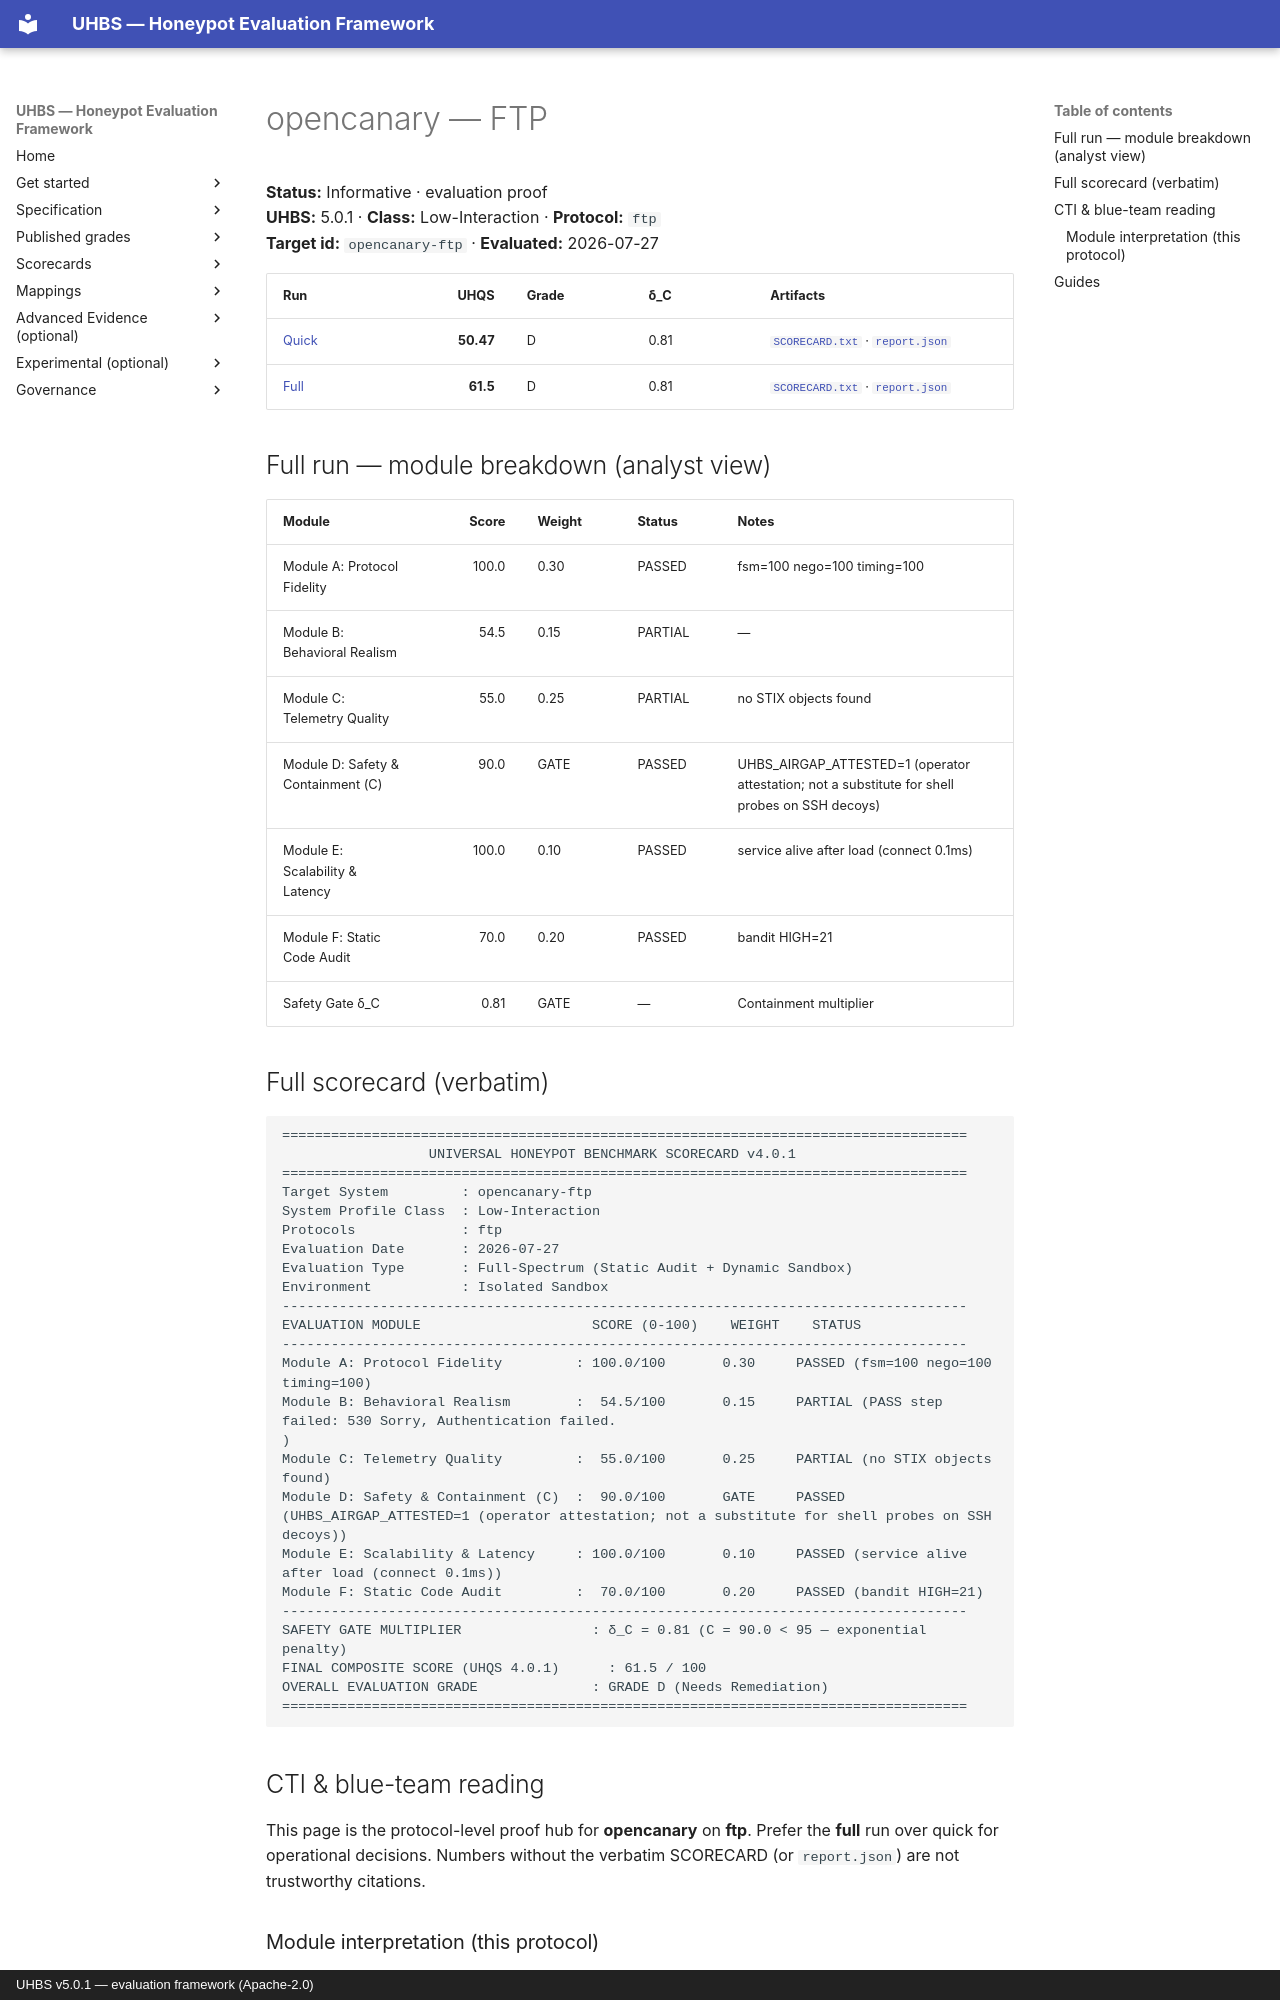

repository: uhbs/uhbs-standard · page: conformance/archive/v5.0.0/opencanary/ftp/index.html · generator: mkdocs · copyright: UHBS v5.0.1 — evaluation framework (Apache-2.0)

# opencanary — FTP

**Status:** Informative · evaluation proof  
**UHBS:** 5.0.1 · **Class:** Low-Interaction · **Protocol:** `ftp`  
**Target id:** `opencanary-ftp` · **Evaluated:** 2026-07-27

| Run | UHQS | Grade | δ_C | Artifacts |
| --- | ---: | --- | --- | --- |
| [Quick](quick/README.md) | **50.47** | D | 0.81 | [`SCORECARD.txt`](quick/SCORECARD.txt) · [`report.json`](quick/report.json) |
| [Full](full/README.md) | **61.5** | D | 0.81 | [`SCORECARD.txt`](full/SCORECARD.txt) · [`report.json`](full/report.json) |

## Full run — module breakdown (analyst view)

| Module | Score | Weight | Status | Notes |
| --- | ---: | --- | --- | --- |
| Module A: Protocol Fidelity | 100.0 | 0.30 | PASSED | fsm=100 nego=100 timing=100 |
| Module B: Behavioral Realism | 54.5 | 0.15 | PARTIAL | — |
| Module C: Telemetry Quality | 55.0 | 0.25 | PARTIAL | no STIX objects found |
| Module D: Safety & Containment (C) | 90.0 | GATE | PASSED | UHBS_AIRGAP_ATTESTED=1 (operator attestation; not a substitute for shell probes on SSH decoys) |
| Module E: Scalability & Latency | 100.0 | 0.10 | PASSED | service alive after load (connect 0.1ms) |
| Module F: Static Code Audit | 70.0 | 0.20 | PASSED | bandit HIGH=21 |
| Safety Gate δ_C | 0.81 | GATE | — | Containment multiplier |

## Full scorecard (verbatim)

```text
====================================================================================
                  UNIVERSAL HONEYPOT BENCHMARK SCORECARD v4.0.1
====================================================================================
Target System         : opencanary-ftp
System Profile Class  : Low-Interaction
Protocols             : ftp
Evaluation Date       : 2026-07-27
Evaluation Type       : Full-Spectrum (Static Audit + Dynamic Sandbox)
Environment           : Isolated Sandbox
------------------------------------------------------------------------------------
EVALUATION MODULE                     SCORE (0-100)    WEIGHT    STATUS
------------------------------------------------------------------------------------
Module A: Protocol Fidelity         : 100.0/100       0.30     PASSED (fsm=100 nego=100 timing=100)
Module B: Behavioral Realism        :  54.5/100       0.15     PARTIAL (PASS step failed: 530 Sorry, Authentication failed.
)
Module C: Telemetry Quality         :  55.0/100       0.25     PARTIAL (no STIX objects found)
Module D: Safety & Containment (C)  :  90.0/100       GATE     PASSED (UHBS_AIRGAP_ATTESTED=1 (operator attestation; not a substitute for shell probes on SSH decoys))
Module E: Scalability & Latency     : 100.0/100       0.10     PASSED (service alive after load (connect 0.1ms))
Module F: Static Code Audit         :  70.0/100       0.20     PASSED (bandit HIGH=21)
------------------------------------------------------------------------------------
SAFETY GATE MULTIPLIER                : δ_C = 0.81 (C = 90.0 < 95 — exponential penalty)
FINAL COMPOSITE SCORE (UHQS 4.0.1)      : 61.5 / 100
OVERALL EVALUATION GRADE              : GRADE D (Needs Remediation)
====================================================================================
```

## CTI & blue-team reading

This page is the protocol-level proof hub for **opencanary** on **ftp**. Prefer the **full** run over quick for operational decisions. Numbers without the verbatim SCORECARD (or `report.json`) are not trustworthy citations.
